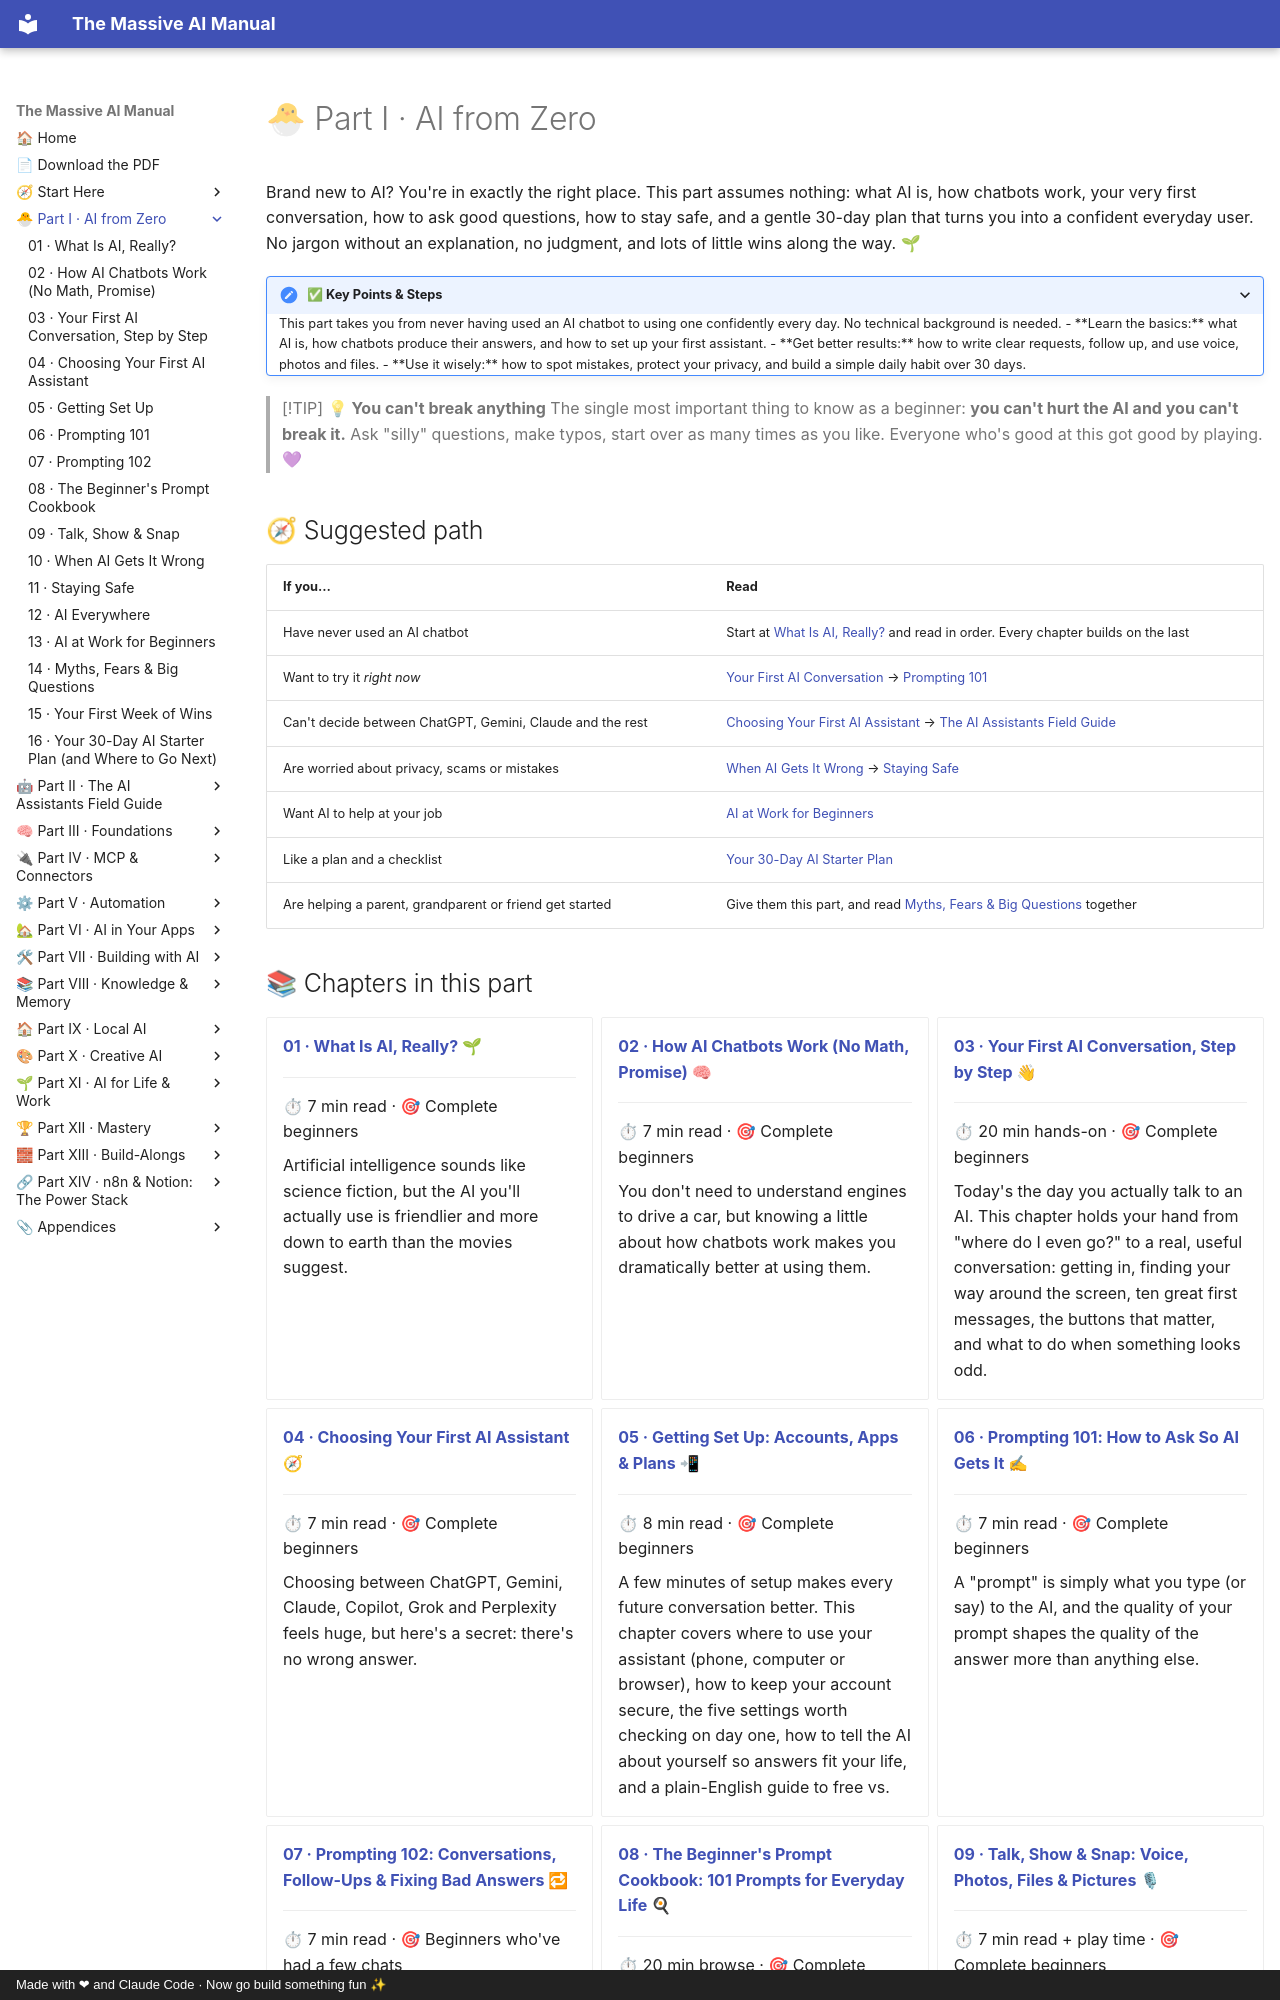

repository: Axmann8/AI_For_Advanced_Beginners · page: part-1-ai-from-zero/index.html · generator: mkdocs · copyright: Made with ❤ and Claude Code · Now go build something fun ✨

# 🐣 Part I · AI from Zero

Brand new to AI? You're in exactly the right place. This part assumes nothing: what AI is, how chatbots work, your very
first conversation, how to ask good questions, how to stay safe, and a gentle 30-day plan that turns you into a
confident everyday user. No jargon without an explanation, no judgment, and lots of little wins along the way. 🌱

<details class="keypoints" open>
<summary>✅ Key Points & Steps</summary>

This part takes you from never having used an AI chatbot to using one confidently every day. No technical background is needed.

- **Learn the basics:** what AI is, how chatbots produce their answers, and how to set up your first assistant.
- **Get better results:** how to write clear requests, follow up, and use voice, photos and files.
- **Use it wisely:** how to spot mistakes, protect your privacy, and build a simple daily habit over 30 days.

</details>

> [!TIP]
> **💡 You can't break anything**
> The single most important thing to know as a beginner: **you can't hurt the AI and you can't break it.** Ask "silly"
> questions, make typos, start over as many times as you like. Everyone who's good at this got good by playing. 💜

## 🧭 Suggested path

| If you… | Read |
|---|---|
| Have never used an AI chatbot | Start at [What Is AI, Really?](01-what-is-ai-really.md) and read in order. Every chapter builds on the last |
| Want to try it *right now* | [Your First AI Conversation](03-your-first-ai-conversation.md) → [Prompting 101](06-prompting-101.md) |
| Can't decide between ChatGPT, Gemini, Claude and the rest | [Choosing Your First AI Assistant](04-choosing-your-first-assistant.md) → [The AI Assistants Field Guide](../part-2-ai-assistants-field-guide/index.md) |
| Are worried about privacy, scams or mistakes | [When AI Gets It Wrong](10-when-ai-gets-it-wrong.md) → [Staying Safe](11-staying-safe-with-ai.md) |
| Want AI to help at your job | [AI at Work for Beginners](13-ai-at-work-for-beginners.md) |
| Like a plan and a checklist | [Your 30-Day AI Starter Plan](16-your-30-day-plan.md) |
| Are helping a parent, grandparent or friend get started | Give them this part, and read [Myths, Fears & Big Questions](14-myths-fears-and-big-questions.md) together |
